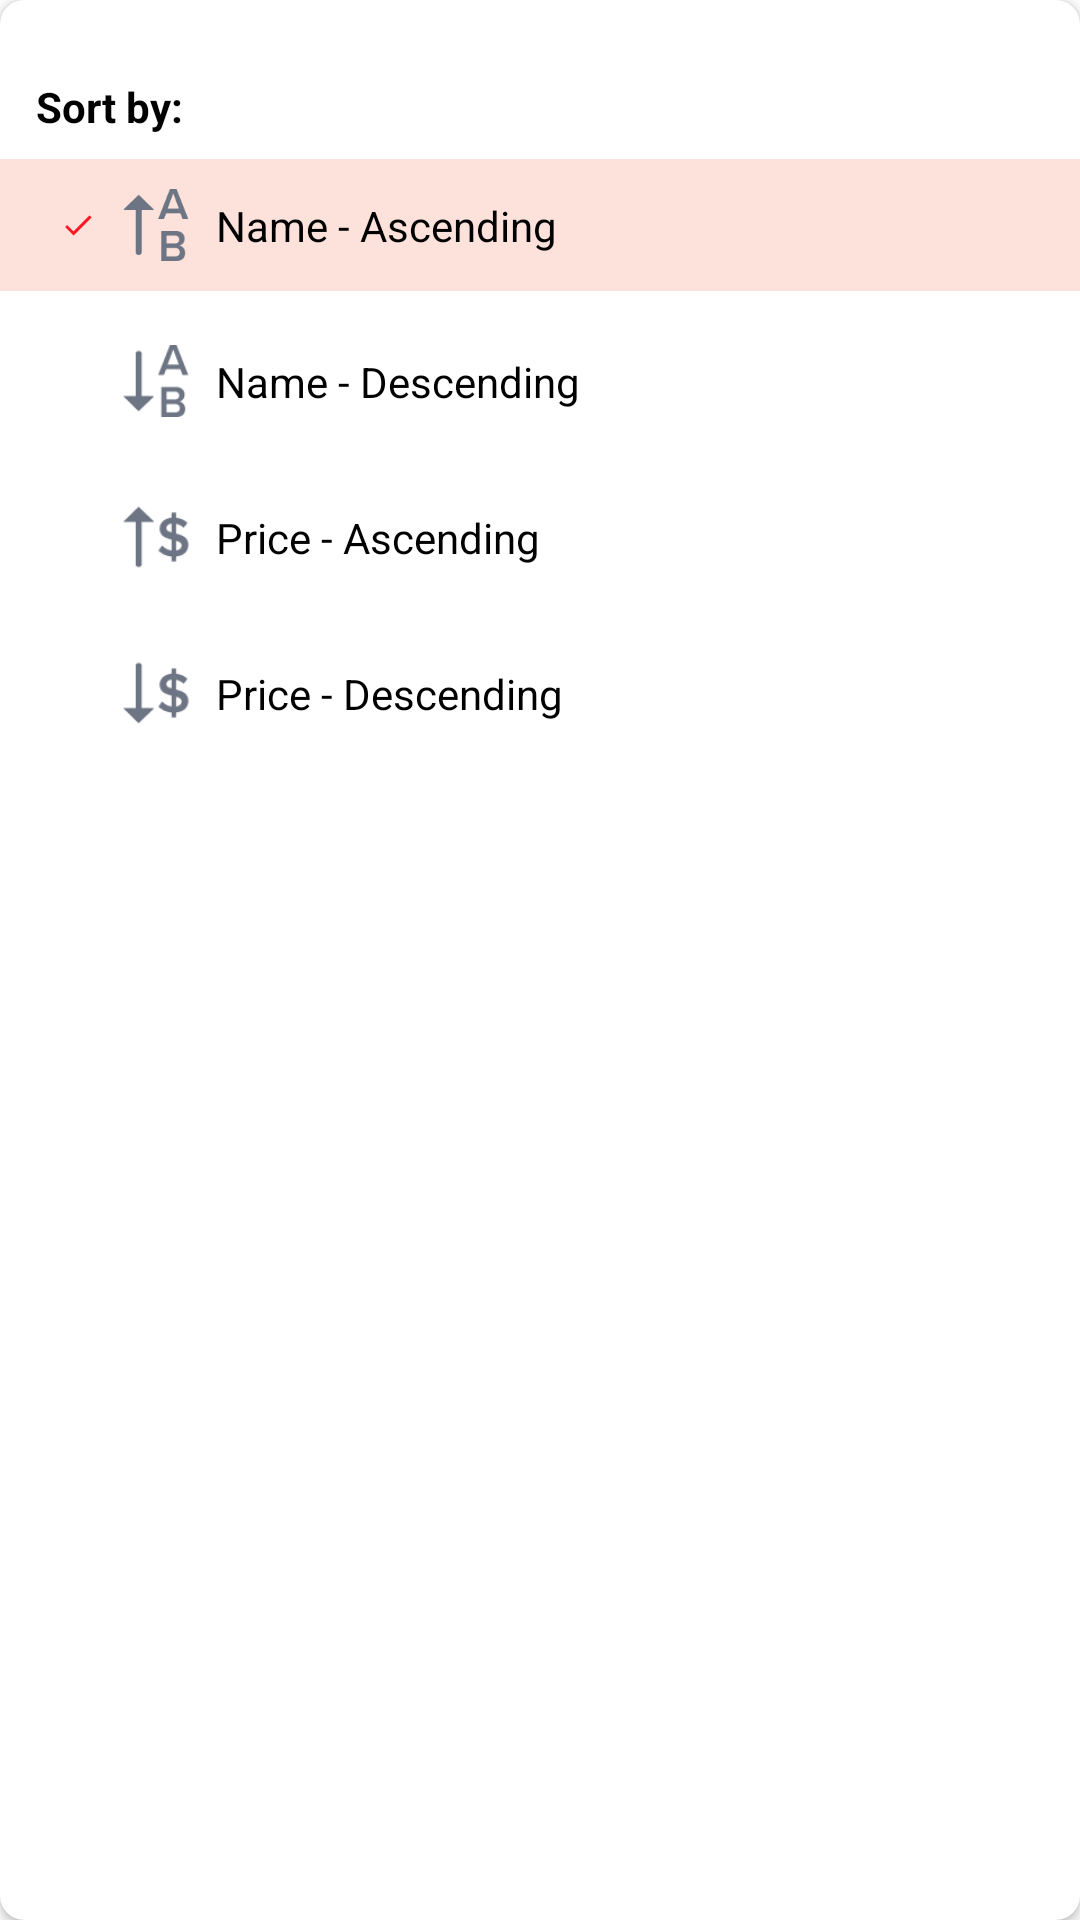

This screen was rendered from an Android layout file. Write that file and the resources it references.
<!-- AndroidManifest.xml: application theme AppTheme -->
<!-- res/layout/sort_dialog.xml -->
<?xml version="1.0" encoding="utf-8"?>
<layout xmlns:app="http://schemas.android.com/apk/res-auto">

    <androidx.cardview.widget.CardView
        xmlns:android="http://schemas.android.com/apk/res/android"
        android:layout_width="wrap_content"
        android:layout_height="wrap_content"
        android:layout_margin="8dp"
        app:cardCornerRadius="8dp">

        <androidx.constraintlayout.widget.ConstraintLayout
            android:layout_width="match_parent"
            android:layout_height="wrap_content"
            android:paddingTop="18dp"
            android:paddingBottom="18dp">

            <TextView
                android:id="@+id/sortTV"
                android:layout_width="match_parent"
                android:layout_height="wrap_content"
                android:layout_marginTop="8dp"
                android:paddingStart="12dp"
                android:paddingEnd="12dp"
                android:text="@string/sort_by"
                android:textColor="@color/black"
                android:textSize="14dp"
                android:textStyle="bold"
                app:layout_constraintTop_toTopOf="parent" />

            <androidx.constraintlayout.widget.ConstraintLayout
                android:id="@+id/nameAscCL"
                android:layout_width="match_parent"
                android:layout_height="wrap_content"
                android:layout_marginTop="8dp"
                android:background="@color/light_red_bg"
                android:paddingStart="@dimen/_20"
                android:paddingEnd="@dimen/_20"
                android:paddingTop="@dimen/_10"
                android:paddingBottom="@dimen/_10"
                android:contentDescription="@string/ascending_order_by_name"
                app:layout_constraintTop_toBottomOf="@id/sortTV">

                <ImageView
                    android:id="@+id/tickNameAscIV"
                    android:layout_width="12dp"
                    android:layout_height="12dp"
                    android:src="@drawable/ic_done"
                    android:contentDescription="@string/to_show_which_sorting_order_is_selected"
                    app:layout_constraintBottom_toBottomOf="parent"
                    app:layout_constraintStart_toStartOf="parent"
                    app:layout_constraintTop_toTopOf="parent" />

                <ImageView
                    android:id="@+id/menuNameAscIV"
                    android:layout_width="24dp"
                    android:layout_height="24dp"
                    android:layout_marginStart="8dp"
                    android:src="@drawable/sort_asc"
                    android:contentDescription="@string/displays_ascending_sorting_order_by_name"
                    app:layout_constraintBottom_toBottomOf="parent"
                    app:layout_constraintStart_toEndOf="@id/tickNameAscIV"
                    app:layout_constraintTop_toTopOf="parent" />

                <TextView
                    android:layout_width="wrap_content"
                    android:layout_height="match_parent"
                    android:layout_marginStart="8dp"
                    android:text="@string/name_asc"
                    android:textColor="@color/black"
                    app:layout_constraintBottom_toBottomOf="parent"
                    app:layout_constraintStart_toEndOf="@id/menuNameAscIV"
                    app:layout_constraintTop_toTopOf="parent" />

            </androidx.constraintlayout.widget.ConstraintLayout>

            <androidx.constraintlayout.widget.ConstraintLayout
                android:id="@+id/nameDesCL"
                android:layout_width="match_parent"
                android:layout_height="wrap_content"
                android:layout_marginTop="8dp"
                android:paddingStart="@dimen/_20"
                android:paddingEnd="@dimen/_20"
                android:paddingTop="@dimen/_10"
                android:paddingBottom="@dimen/_10"
                android:contentDescription="@string/descending_order_by_name"
                app:layout_constraintTop_toBottomOf="@id/nameAscCL">

                <ImageView
                    android:id="@+id/tickNameDesIV"
                    android:layout_width="12dp"
                    android:layout_height="12dp"
                    android:src="@drawable/ic_done"
                    android:visibility="invisible"
                    android:contentDescription="@string/to_show_which_sorting_order_is_selected"
                    app:layout_constraintBottom_toBottomOf="parent"
                    app:layout_constraintStart_toStartOf="parent"
                    app:layout_constraintTop_toTopOf="parent" />

                <ImageView
                    android:id="@+id/menuNameDesIV"
                    android:layout_width="24dp"
                    android:layout_height="24dp"
                    android:layout_marginStart="8dp"
                    android:src="@drawable/sort_des"
                    android:contentDescription="@string/displays_descending_sorting_order_by_name"
                    app:layout_constraintBottom_toBottomOf="parent"
                    app:layout_constraintStart_toEndOf="@id/tickNameDesIV"
                    app:layout_constraintTop_toTopOf="parent" />

                <TextView
                    android:layout_width="wrap_content"
                    android:layout_height="match_parent"
                    android:layout_marginStart="8dp"
                    android:text="@string/name_des"
                    android:textColor="@color/black"
                    app:layout_constraintBottom_toBottomOf="parent"
                    app:layout_constraintStart_toEndOf="@id/menuNameDesIV"
                    app:layout_constraintTop_toTopOf="parent" />

            </androidx.constraintlayout.widget.ConstraintLayout>

            <androidx.constraintlayout.widget.ConstraintLayout
                android:id="@+id/priceAscCL"
                android:layout_width="match_parent"
                android:layout_height="wrap_content"
                android:layout_marginTop="8dp"
                android:paddingStart="@dimen/_20"
                android:paddingEnd="@dimen/_20"
                android:paddingTop="@dimen/_10"
                android:paddingBottom="@dimen/_10"
                android:contentDescription="@string/ascending_order_by_price"
                app:layout_constraintTop_toBottomOf="@id/nameDesCL">

                <ImageView
                    android:id="@+id/tickPriceAscIV"
                    android:layout_width="12dp"
                    android:layout_height="12dp"
                    android:src="@drawable/ic_done"
                    android:visibility="invisible"
                    android:contentDescription="@string/to_show_which_sorting_order_is_selected"
                    app:layout_constraintBottom_toBottomOf="parent"
                    app:layout_constraintStart_toStartOf="parent"
                    app:layout_constraintTop_toTopOf="parent" />

                <ImageView
                    android:id="@+id/menuPriceAscIV"
                    android:layout_width="24dp"
                    android:layout_height="24dp"
                    android:layout_marginStart="8dp"
                    android:src="@drawable/price_asc"
                    android:contentDescription="@string/displays_ascending_sorting_order_by_price"
                    app:layout_constraintBottom_toBottomOf="parent"
                    app:layout_constraintStart_toEndOf="@id/tickPriceAscIV"
                    app:layout_constraintTop_toTopOf="parent" />

                <TextView
                    android:layout_width="wrap_content"
                    android:layout_height="match_parent"
                    android:layout_marginStart="8dp"
                    android:text="@string/price_asc"
                    android:textColor="@color/black"
                    app:layout_constraintBottom_toBottomOf="parent"
                    app:layout_constraintStart_toEndOf="@id/menuPriceAscIV"
                    app:layout_constraintTop_toTopOf="parent" />

            </androidx.constraintlayout.widget.ConstraintLayout>

            <androidx.constraintlayout.widget.ConstraintLayout
                android:id="@+id/priceDesCL"
                android:layout_width="match_parent"
                android:layout_height="wrap_content"
                android:layout_marginTop="8dp"
                android:paddingStart="@dimen/_20"
                android:paddingEnd="@dimen/_20"
                android:paddingTop="@dimen/_10"
                android:paddingBottom="@dimen/_10"
                android:contentDescription="@string/descending_order_by_price"
                app:layout_constraintTop_toBottomOf="@id/priceAscCL">

                <ImageView
                    android:id="@+id/tickPriceDscIV"
                    android:layout_width="12dp"
                    android:layout_height="12dp"
                    android:src="@drawable/ic_done"
                    android:contentDescription="@string/to_show_which_sorting_order_is_selected"
                    android:visibility="invisible"
                    app:layout_constraintBottom_toBottomOf="parent"
                    app:layout_constraintStart_toStartOf="parent"
                    app:layout_constraintTop_toTopOf="parent" />

                <ImageView
                    android:id="@+id/menuPriceDscIV"
                    android:layout_width="24dp"
                    android:layout_height="24dp"
                    android:layout_marginStart="8dp"
                    android:src="@drawable/price_des"
                    android:contentDescription="@string/displays_descending_sorting_order_by_price"
                    app:layout_constraintBottom_toBottomOf="parent"
                    app:layout_constraintStart_toEndOf="@id/tickPriceDscIV"
                    app:layout_constraintTop_toTopOf="parent" />

                <TextView
                    android:layout_width="wrap_content"
                    android:layout_height="match_parent"
                    android:layout_marginStart="8dp"
                    android:text="@string/price_des"
                    android:textColor="@color/black"
                    app:layout_constraintBottom_toBottomOf="parent"
                    app:layout_constraintStart_toEndOf="@id/menuPriceDscIV"
                    app:layout_constraintTop_toTopOf="parent" />

            </androidx.constraintlayout.widget.ConstraintLayout>


        </androidx.constraintlayout.widget.ConstraintLayout>
    </androidx.cardview.widget.CardView>
</layout>
<!-- resources referenced by this layout -->
<resources>
  <color name="black">#000000</color>
  <color name="light_red_bg">#fde2dc</color>
  <dimen name="_10">10dp</dimen>
  <dimen name="_20">20dp</dimen>
  <!-- drawable ic_done (drawable) -->
  <vector android:height="16dp" android:tint="#FC1824"
      android:viewportHeight="24" android:viewportWidth="24"
      android:width="16dp" xmlns:android="http://schemas.android.com/apk/res/android">
      <path android:fillColor="@android:color/white" android:pathData="M9,16.2L4.8,12l-1.4,1.4L9,19 21,7l-1.4,-1.4L9,16.2z"/>
  </vector>
  <!-- drawable price_asc: png bitmap (drawable, 1383 bytes) -->
  <!-- drawable price_des: png bitmap (drawable, 1390 bytes) -->
  <!-- drawable sort_asc: png bitmap (drawable, 1951 bytes) -->
  <!-- drawable sort_des: png bitmap (drawable, 1448 bytes) -->
  <string name="ascending_order_by_name">Ascending order by name</string>
  <string name="ascending_order_by_price">Ascending order by price</string>
  <string name="descending_order_by_name">Descending order by name</string>
  <string name="descending_order_by_price">Descending order by price</string>
  <string name="displays_ascending_sorting_order_by_name">Displays ascending sorting order by name</string>
  <string name="displays_ascending_sorting_order_by_price">Displays ascending sorting order by price</string>
  <string name="displays_descending_sorting_order_by_name">Displays descending sorting order by name</string>
  <string name="displays_descending_sorting_order_by_price">Displays descending sorting order by price</string>
  <string name="name_asc">Name - Ascending</string>
  <string name="name_des">Name - Descending</string>
  <string name="price_asc">Price - Ascending</string>
  <string name="price_des">Price - Descending</string>
  <string name="sort_by">Sort by:</string>
  <string name="to_show_which_sorting_order_is_selected">Shows which sorting order is selected</string>
  <style name="AppTheme" parent="Theme.MaterialComponents.Light.NoActionBar">
          <item name="colorPrimary">@color/colorPrimary</item>
          <item name="colorPrimaryDark">@color/colorPrimaryDark</item>
          <item name="colorAccent">@color/colorAccent</item>
      </style>
  <color name="colorPrimary">@color/white</color>
  <color name="colorPrimaryDark">@color/white</color>
  <color name="colorAccent">@color/red_</color>
  <color name="white">#FFFFFF</color>
  <color name="red_">#E2231A</color>
</resources>
